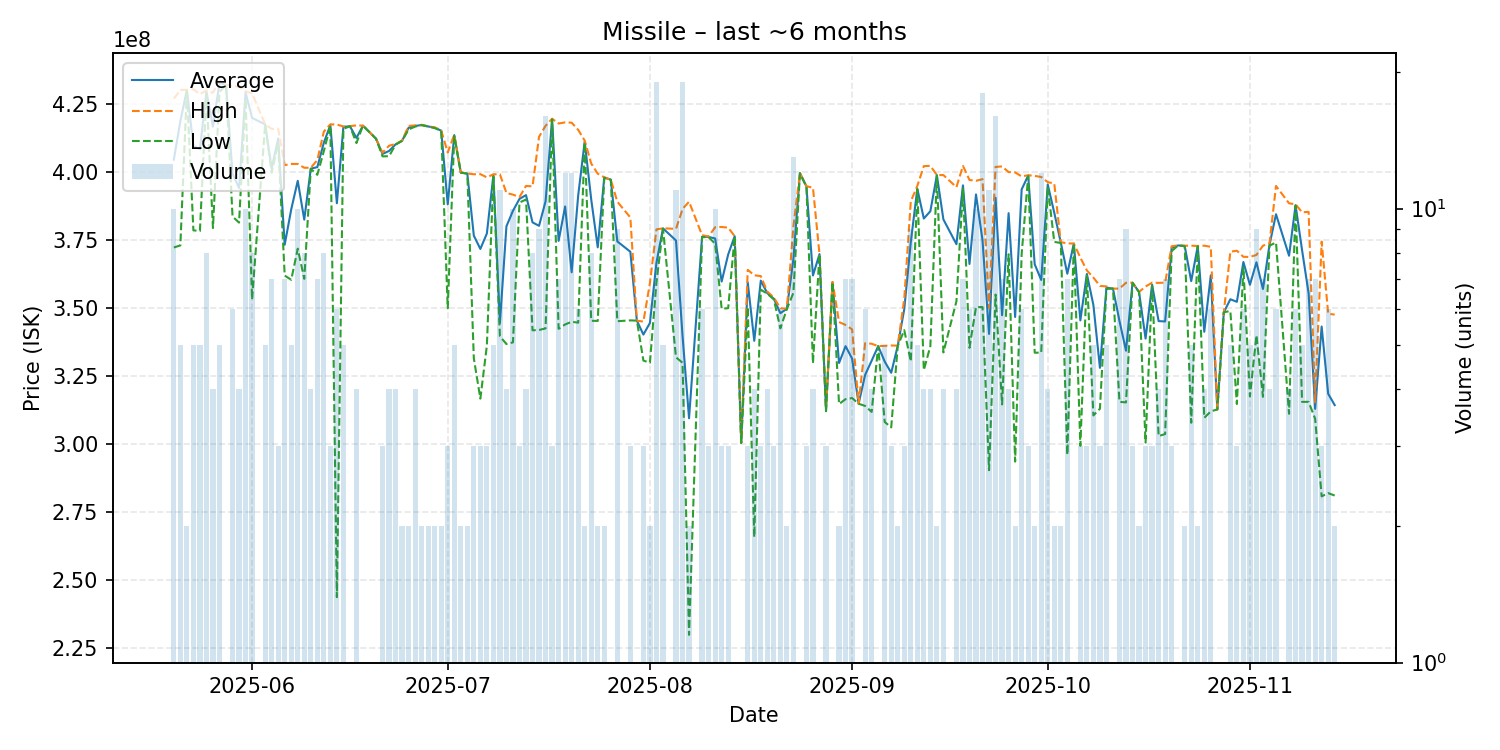

Source data for this figure (header and first rows):
date, average, highest, lowest, order_count, volume
2025-05-20, 404680000, 427100000, 372350000, 10, 10
2025-05-21, 418880000, 430350000, 373100000, 5, 5
2025-05-22, 430350000, 430400000, 430300000, 2, 2
2025-05-23, 409800000, 430600000, 378650000, 5, 5
2025-05-24, 408520000, 428800000, 378400000, 5, 5
2025-05-25, 429725000, 430200000, 428900000, 8, 8
2025-05-26, 416850000, 429300000, 379500000, 4, 4
2025-05-27, 432880000, 433750000, 429600000, 5, 5
2025-05-28, 432300000, 432300000, 432300000, 1, 1
2025-05-29, 399500000, 431700000, 383750000, 6, 6
2025-05-30, 394250000, 431600000, 381500000, 4, 4
2025-05-31, 429390000, 429850000, 427000000, 10, 10
2025-06-01, 420050000, 429100000, 353200000, 8, 8
2025-06-03, 417680000, 417700000, 417600000, 5, 5
2025-06-04, 401414286, 416000000, 399850000, 7, 7
2025-06-05, 412500000, 416100000, 410700000, 3, 3
2025-06-06, 373357143, 402650000, 362000000, 7, 7
2025-06-07, 386360000, 403100000, 360450000, 5, 5
2025-06-08, 396880000, 403100000, 371900000, 10, 10
2025-06-09, 382587500, 401700000, 360800000, 8, 8
2025-06-10, 401375000, 401700000, 401300000, 4, 4
2025-06-11, 401914286, 404500000, 399100000, 7, 7
2025-06-12, 410937500, 415000000, 407800000, 8, 8
2025-06-13, 417400000, 417700000, 417250000, 3, 3
2025-06-14, 388633333, 417600000, 243600000, 6, 6
2025-06-15, 416740000, 416900000, 416000000, 5, 5
2025-06-16, 417000000, 417000000, 417000000, 1, 1
2025-06-17, 412675000, 417300000, 410800000, 4, 4
2025-06-18, 417200000, 417200000, 417200000, 1, 1
2025-06-20, 412400000, 412400000, 412400000, 1, 1
2025-06-21, 406800000, 407250000, 405900000, 3, 3
2025-06-22, 407875000, 409800000, 405950000, 4, 4
2025-06-23, 410300000, 410450000, 410200000, 4, 4
2025-06-24, 411650000, 411700000, 411600000, 2, 2
2025-06-25, 416450000, 417100000, 415800000, 2, 2
2025-06-26, 417075000, 417300000, 416850000, 4, 4
2025-06-27, 417450000, 417500000, 417400000, 2, 2
2025-06-28, 416900000, 416900000, 416900000, 2, 2
2025-06-29, 416450000, 416600000, 416300000, 2, 2
2025-06-30, 415350000, 415400000, 415300000, 2, 2
2025-07-01, 388200000, 407300000, 350000000, 3, 3
2025-07-02, 413700000, 413900000, 413400000, 5, 5
2025-07-03, 399950000, 400000000, 399900000, 2, 2
2025-07-04, 399550000, 399600000, 399500000, 2, 2
2025-07-05, 376700000, 399300000, 331500000, 3, 3
2025-07-06, 371800000, 399350000, 316700000, 3, 3
2025-07-07, 377500000, 398150000, 336200000, 3, 3
2025-07-08, 398960000, 399300000, 398450000, 3, 5
2025-07-09, 344527273, 399300000, 339600000, 9, 11
2025-07-10, 380150000, 392400000, 336800000, 4, 4
2025-07-11, 385840000, 391800000, 337400000, 10, 10
2025-07-12, 390233333, 390900000, 388900000, 3, 3
2025-07-13, 391625000, 395000000, 390000000, 4, 4
2025-07-14, 381587500, 394850000, 341850000, 8, 8
2025-07-15, 380311111, 413100000, 341950000, 8, 9
2025-07-16, 389356250, 417150000, 342550000, 15, 16
2025-07-17, 419666667, 419750000, 419500000, 3, 3
2025-07-18, 374785714, 418000000, 342400000, 7, 7
2025-07-19, 387441667, 418400000, 344000000, 12, 12
2025-07-20, 363208333, 418300000, 345000000, 12, 12
... 112 more rows
